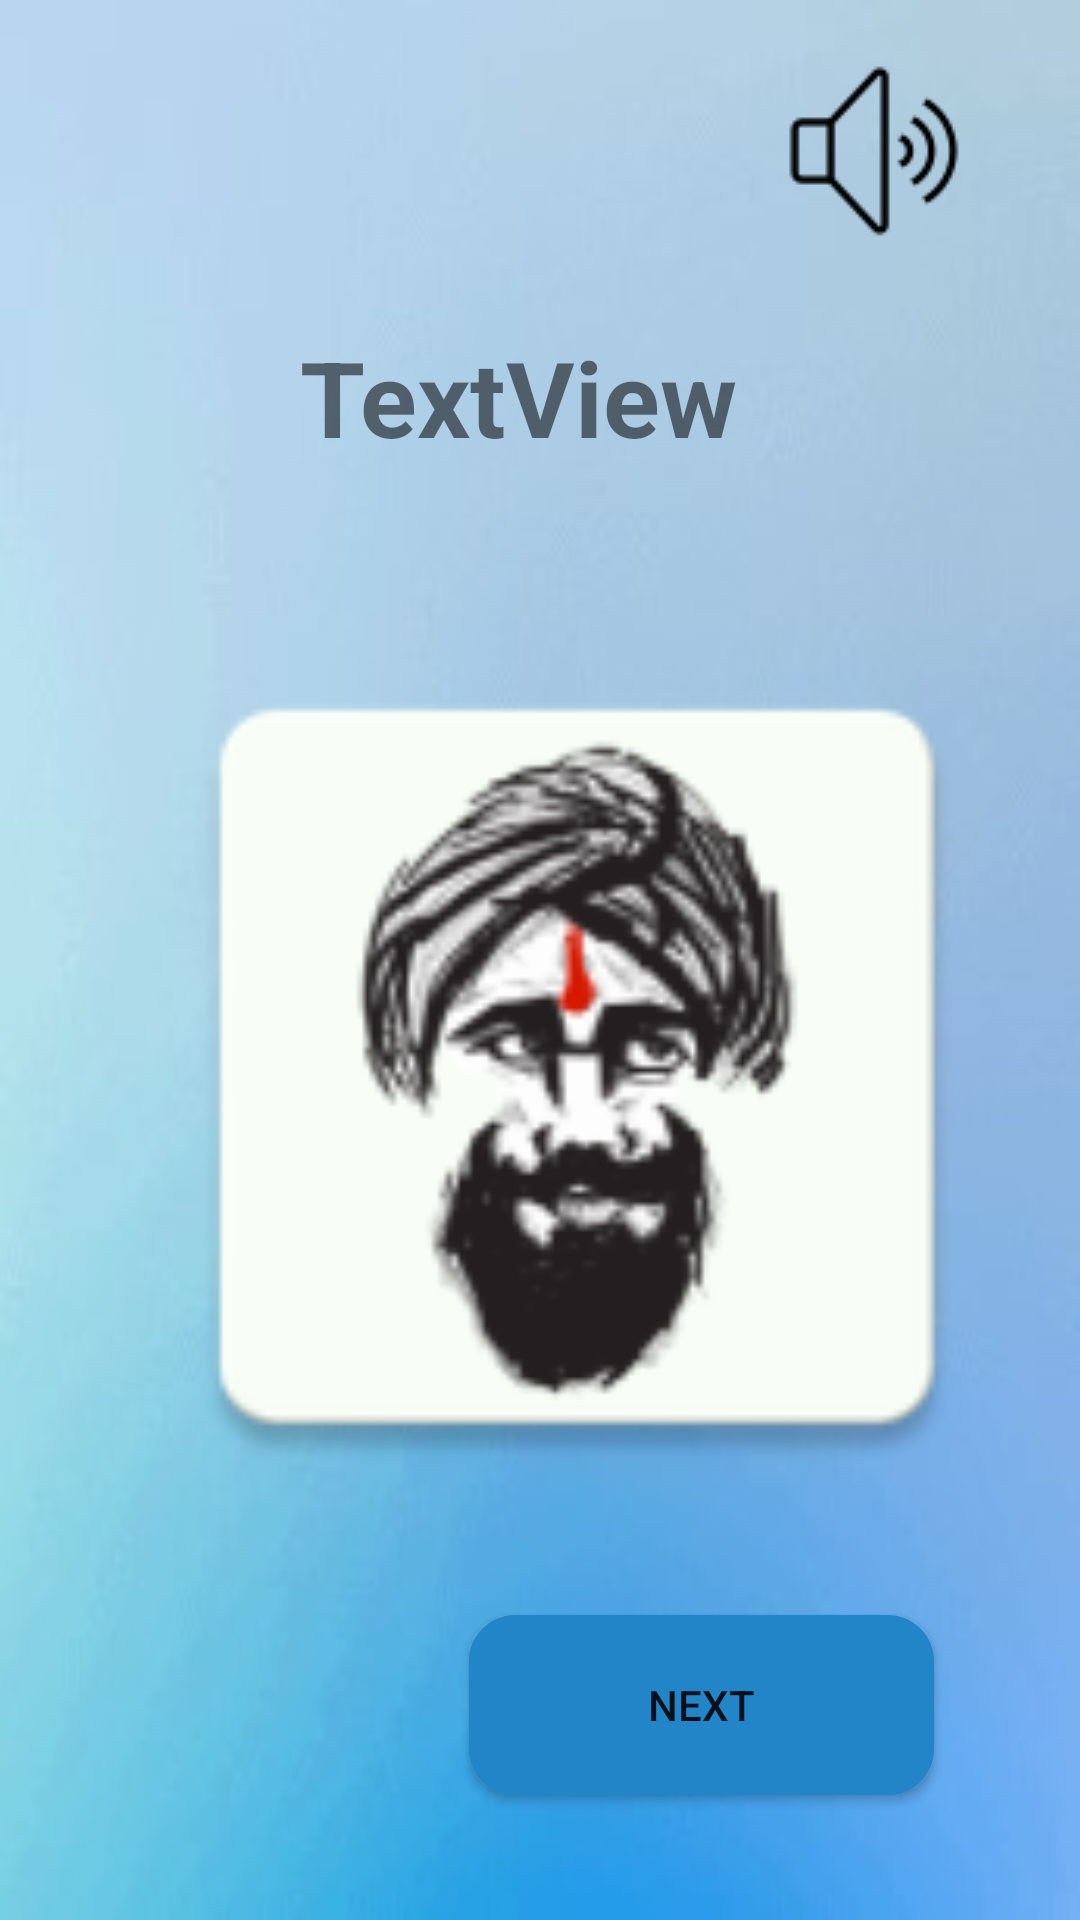

Layout XML and referenced resources for this Android screen:
<!-- AndroidManifest.xml: application theme AppTheme -->
<!-- res/layout/activity_fruits.xml -->
<?xml version="1.0" encoding="utf-8"?>
<android.support.constraint.ConstraintLayout xmlns:android="http://schemas.android.com/apk/res/android"
    xmlns:app="http://schemas.android.com/apk/res-auto"
    xmlns:tools="http://schemas.android.com/tools"
    android:layout_width="match_parent"
    android:layout_height="match_parent"
    android:background="@drawable/background1"
    tools:context=".fruits">
    <TextView
        android:id="@+id/textView_name"
        android:layout_width="wrap_content"
        android:layout_height="wrap_content"
        android:layout_marginLeft="100dp"
        android:layout_marginTop="100dp"
        android:text="TextView"
        android:textStyle="bold"
        android:textSize="35dp"
        app:layout_constraintBottom_toBottomOf="parent"
        app:layout_constraintEnd_toEndOf="parent"
        app:layout_constraintHorizontal_bias="0.0"
        app:layout_constraintStart_toStartOf="parent"
        app:layout_constraintTop_toTopOf="parent"
        app:layout_constraintVertical_bias="0.018" />

    <ImageView
        android:id="@+id/imageButtonOne"
        android:layout_width="300dp"
        android:layout_height="300dp"
        android:layout_marginStart="8dp"
        android:layout_marginTop="8dp"
        android:layout_marginEnd="8dp"
        android:layout_marginBottom="8dp"
        app:layout_constraintBottom_toBottomOf="parent"
        app:layout_constraintEnd_toEndOf="parent"
        app:layout_constraintHorizontal_bias="0.778"
        app:layout_constraintStart_toStartOf="parent"
        app:layout_constraintTop_toBottomOf="@+id/textView_name"
        app:layout_constraintVertical_bias="0.249"
        app:srcCompat="@mipmap/ic_launcher" />


    <Button
        android:id="@+id/button_next"
        android:layout_width="155dp"
        android:layout_height="wrap_content"
        android:layout_marginStart="8dp"
        android:layout_marginTop="8dp"
        android:layout_marginEnd="8dp"
        android:layout_marginBottom="8dp"
        android:background="@drawable/buttonshape"
        android:text="Next"
        app:layout_constraintBottom_toBottomOf="parent"
        app:layout_constraintEnd_toEndOf="parent"
        app:layout_constraintHorizontal_bias="0.785"
        app:layout_constraintStart_toStartOf="parent"
        app:layout_constraintTop_toBottomOf="@+id/imageButtonOne"
        app:layout_constraintVertical_bias="0.423" />

    <ImageButton
        android:id="@+id/imgbutton"
        android:src="@drawable/sound"
        android:background="@null"
        android:layout_width="wrap_content"
        android:layout_height="wrap_content"
        android:layout_marginStart="8dp"
        android:layout_marginTop="8dp"
        android:layout_marginEnd="8dp"
        android:layout_marginBottom="8dp"
        app:layout_constraintBottom_toTopOf="@+id/textView_name"
        app:layout_constraintEnd_toEndOf="parent"
        app:layout_constraintHorizontal_bias="0.892"
        app:layout_constraintStart_toStartOf="parent"
        app:layout_constraintTop_toTopOf="parent"
        app:layout_constraintVertical_bias="0.375"
        app:srcCompat="@mipmap/ic_launcher" />
</android.support.constraint.ConstraintLayout>
<!-- resources referenced by this layout -->
<resources>
  <!-- drawable background1: jpg bitmap (drawable, 27064 bytes) -->
  <!-- drawable buttonshape (drawable) -->
  <?xml version="1.0" encoding="utf-8"?>
  <shape xmlns:android="http://schemas.android.com/apk/res/android" android:shape="rectangle" >
      <corners
          android:radius="14dp"
          />
      <gradient
          android:angle="45"
          android:centerX="35%"
          android:centerColor="#2285C7"
          android:startColor="#2285C7"
          android:endColor="#2285C7"
          android:type="linear"
          />
      <padding
          android:left="0dp"
          android:top="0dp"
          android:right="0dp"
          android:bottom="0dp"
          />
      <size
          android:width="270dp"
          android:height="60dp"
          />
      <stroke
          android:width="3dp"
          android:color="#2285C7"
          />
  </shape>
  <!-- drawable sound: png bitmap (drawable, 1433 bytes) -->
  <!-- mipmap ic_launcher: png bitmap (mipmap-hdpi, 3990 bytes) -->
  <style name="AppTheme" parent="Theme.AppCompat.Light.NoActionBar">
          
          <item name="colorPrimary">@color/colorPrimary</item>
          <item name="colorPrimaryDark">@color/colorPrimaryDark</item>
          <item name="colorAccent">@color/colorAccent</item>
      </style>
  <color name="colorPrimary">#B4ACAA</color>
  <color name="colorPrimaryDark">#202F65</color>
  <color name="colorAccent">#FFFFFF</color>
</resources>
